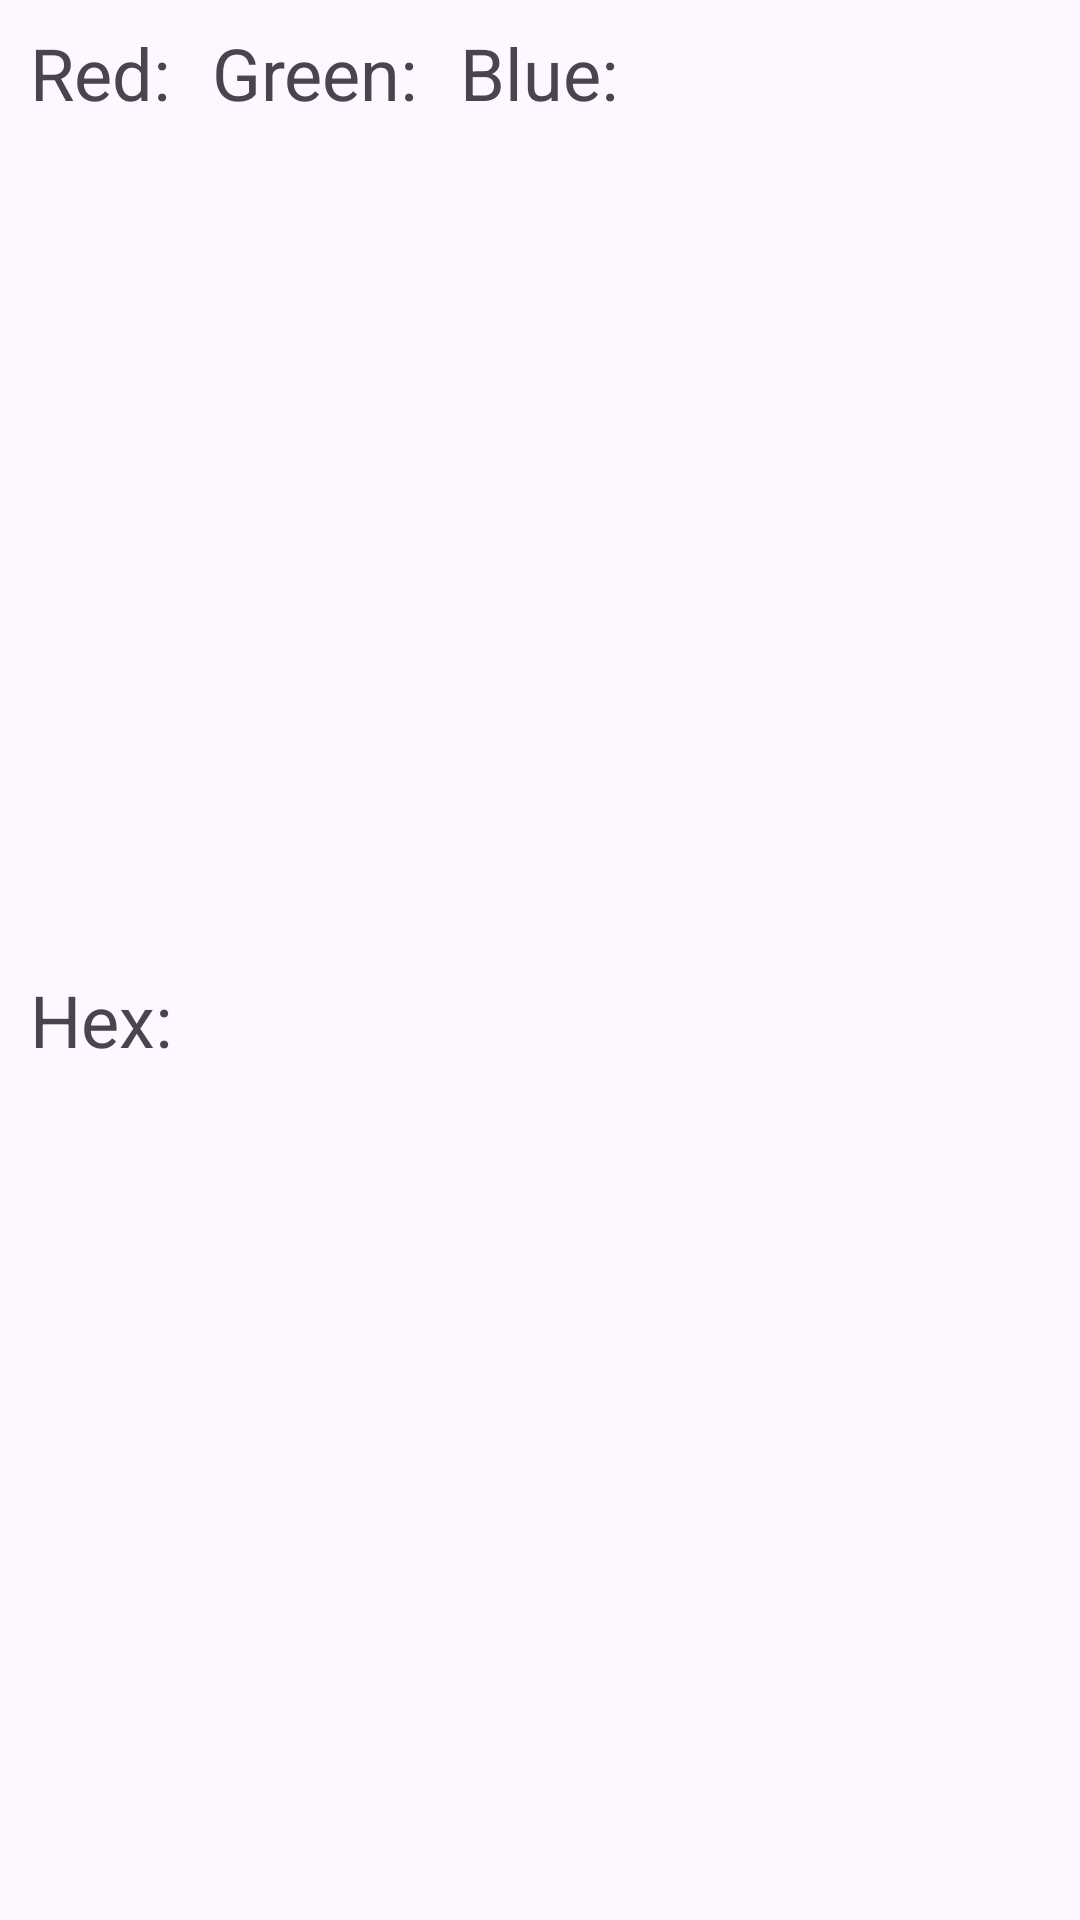

Layout XML and referenced resources for this Android screen:
<!-- AndroidManifest.xml: application theme Theme.Homework01_Program1 -->
<!-- res/layout/colorlistcell.xml -->
<?xml version="1.0" encoding="utf-8"?>
<androidx.constraintlayout.widget.ConstraintLayout
    xmlns:android="http://schemas.android.com/apk/res/android"
    xmlns:app="http://schemas.android.com/apk/res-auto"
    android:layout_width="match_parent"
    android:layout_height="wrap_content"
    android:paddingStart="10dp"
    android:paddingTop="8dp"
    android:paddingEnd="6dp"
    android:paddingBottom="6dp">

    <TextView
        android:id="@+id/tv_v_cell_red"
        android:layout_width="wrap_content"
        android:layout_height="wrap_content"
        android:text="Red: "
        android:textSize="24sp"
        app:layout_constraintStart_toStartOf="parent"
        app:layout_constraintTop_toTopOf="parent" />

    <TextView
        android:id="@+id/tv_v_cell_green"
        android:layout_width="wrap_content"
        android:layout_height="wrap_content"
        android:layout_marginStart="8dp"
        android:text="Green: "
        android:textSize="24sp"
        app:layout_constraintStart_toEndOf="@id/tv_v_cell_red"
        app:layout_constraintTop_toTopOf="parent" />

    <TextView
        android:id="@+id/tv_v_cell_blue"
        android:layout_width="wrap_content"
        android:layout_height="wrap_content"
        android:layout_marginStart="8dp"
        android:text="Blue: "
        android:textSize="24sp"
        app:layout_constraintStart_toEndOf="@id/tv_v_cell_green"
        app:layout_constraintTop_toTopOf="parent" />

    <TextView
        android:id="@+id/tv_v_cell_hexNum"
        android:layout_width="wrap_content"
        android:layout_height="wrap_content"
        android:layout_marginTop="5dp"
        android:text="Hex: "
        android:textSize="24sp"
        app:layout_constraintStart_toStartOf="parent"
        app:layout_constraintTop_toBottomOf="@id/tv_v_cell_red"
        app:layout_constraintBottom_toBottomOf="parent" />

</androidx.constraintlayout.widget.ConstraintLayout>
<!-- resources referenced by this layout -->
<resources>
  <style name="Theme.Homework01_Program1" parent="Base.Theme.Homework01_Program1" />
  <style name="Base.Theme.Homework01_Program1" parent="Theme.Material3.DayNight.NoActionBar">
          
          
      </style>
</resources>
